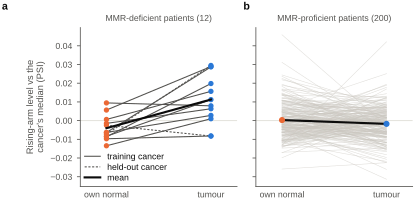

Data behind this chart, as committed beside it:
group, n_pairs, mean_normal, mean_tumour, mean_change, training_cancer, note, test, estimate, p, q, q_family, verdict
MMRd, 12.0, -0.004022, 0.01129, 0.01531, , , , , , , , 
MMRp, 200.0, 0.000293, -0.00174, -0.002033, , , , , , , , 
BRCA MMRd, 1.0, , , , False, mean blanked (< 5 pairs), , , , , , 
BRCA MMRp, 106.0, , , 0.001171, False, , , , , , , 
COAD MMRd, 6.0, , , 0.01704, True, , , , , , , 
COAD MMRp, 17.0, , , 0.0002238, True, , , , , , , 
PRAD MMRd, 1.0, , , , False, mean blanked (< 5 pairs), , , , , , 
PRAD MMRp, 51.0, , , -0.004953, False, , , , , , , 
STAD MMRd, 3.0, , , , True, mean blanked (< 5 pairs), , , , , , 
STAD MMRp, 23.0, , , -0.01021, True, , , , , , , 
UCEC MMRd, 1.0, , , , True, mean blanked (< 5 pairs), , , , , , 
UCEC MMRp, 3.0, , , , True, mean blanked (< 5 pairs), , , , , , 
all, , , , , , , RP7, 0.01938, 9.999e-05, 0.0002, BH within family RPP (2 tests; D-77), supported
reference line, , , , 0.0, , , , , , , , 
